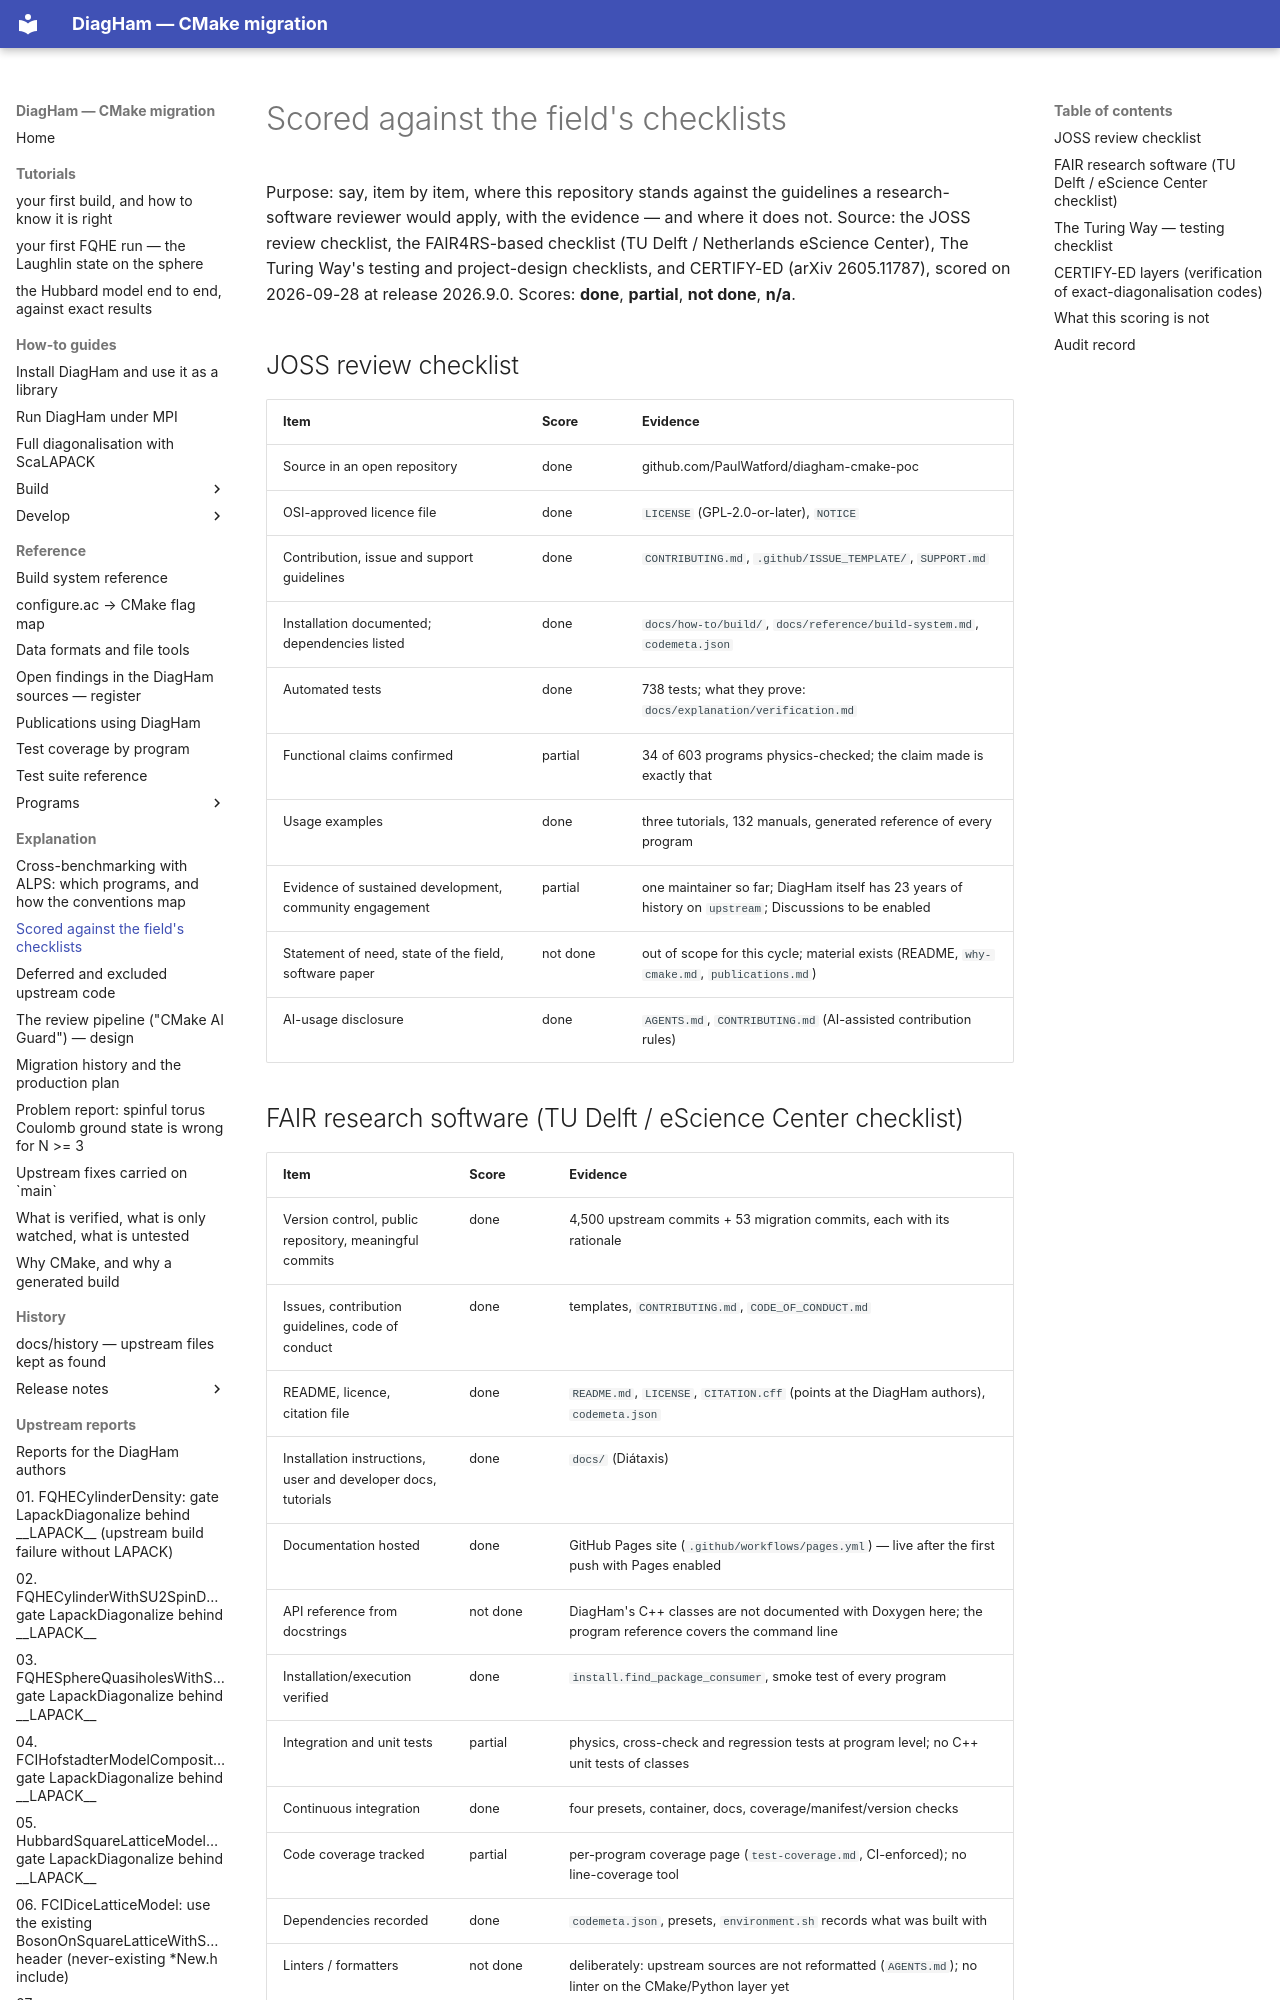

repository: PaulWatford/diagham-cmake-poc · page: explanation/checklists/index.html · generator: mkdocs

# Scored against the field's checklists

Purpose: say, item by item, where this repository stands against the guidelines a research-software reviewer would apply, with the evidence — and where it does not.
Source: the JOSS review checklist, the FAIR4RS-based checklist (TU Delft / Netherlands eScience Center), The Turing Way's testing and project-design checklists, and CERTIFY-ED (arXiv 2605.11787), scored on 2026-09-28 at release 2026.9.0. Scores: **done**, **partial**, **not done**, **n/a**.

## JOSS review checklist

| Item | Score | Evidence |
|---|---|---|
| Source in an open repository | done | github.com/PaulWatford/diagham-cmake-poc |
| OSI-approved licence file | done | `LICENSE` (GPL-2.0-or-later), `NOTICE` |
| Contribution, issue and support guidelines | done | `CONTRIBUTING.md`, `.github/ISSUE_TEMPLATE/`, `SUPPORT.md` |
| Installation documented; dependencies listed | done | `docs/how-to/build/`, `docs/reference/build-system.md`, `codemeta.json` |
| Automated tests | done | 738 tests; what they prove: `docs/explanation/verification.md` |
| Functional claims confirmed | partial | 34 of 603 programs physics-checked; the claim made is exactly that |
| Usage examples | done | three tutorials, 132 manuals, generated reference of every program |
| Evidence of sustained development, community engagement | partial | one maintainer so far; DiagHam itself has 23 years of history on `upstream`; Discussions to be enabled |
| Statement of need, state of the field, software paper | not done | out of scope for this cycle; material exists (README, `why-cmake.md`, `publications.md`) |
| AI-usage disclosure | done | `AGENTS.md`, `CONTRIBUTING.md` (AI-assisted contribution rules) |
